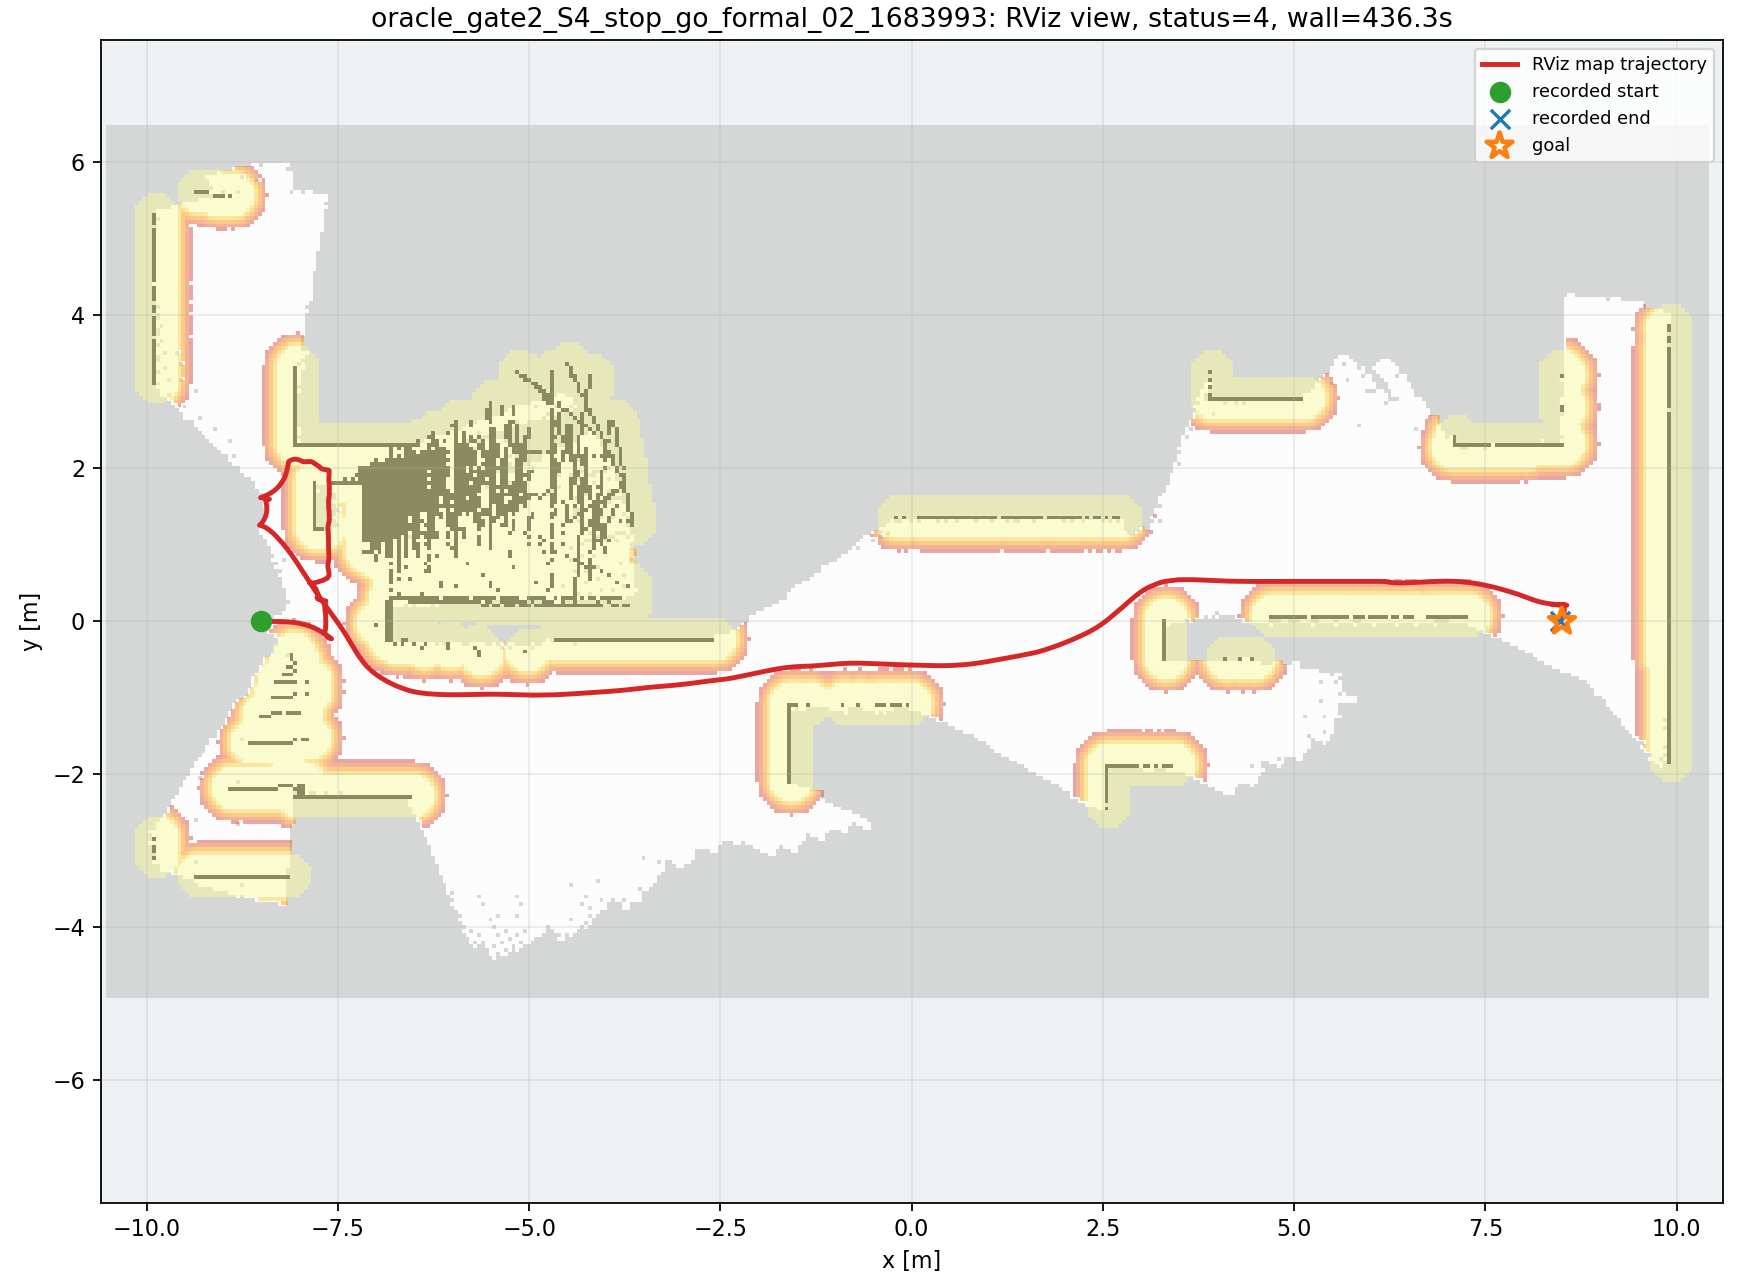

Data behind this chart, as committed beside it:
wall_time, wall_elapsed_s, sim_time, x, y, yaw
1787877583, 0.0, 59.27, -8.498, 9.989251800265273e-07, 0.001682
1787877586, 2.214, 61.58, -8.488, 2.2431407354505975e-05, 0.002691
1787877586, 2.297, 61.68, -8.477, 5.906626713603856e-05, 0.004072
1787877587, 2.58, 61.85, -8.45, 0.0001879, 0.005203
1787877587, 2.732, 61.98, -8.426, 0.0003066, 0.003899
1787877587, 2.878, 62.09, -8.406, 0.0003678, 0.001887
1787877587, 3.023, 62.19, -8.385, 0.0003878, -0.0004328
1787877587, 3.378, 62.39, -8.341, 0.0002688, -0.005606
1787877588, 3.391, 62.46, -8.327, 0.0001746, -0.007714
1787877588, 3.61, 62.63, -8.29, -0.0002117, -0.0144
1787877588, 3.624, 62.7, -8.275, -0.0004421, -0.01784
1787877588, 3.905, 62.87, -8.238, -0.001293, -0.02988
1787877588, 3.983, 62.94, -8.223, -0.001774, -0.03573
1787877588, 4.135, 63.07, -8.193, -0.002996, -0.04921
1787877588, 4.211, 63.14, -8.179, -0.003762, -0.05675
1787877589, 4.502, 63.34, -8.134, -0.00678, -0.08302
1787877589, 4.653, 63.48, -8.105, -0.009488, -0.1043
1787877589, 4.799, 63.58, -8.083, -0.01196, -0.1219
1787877589, 4.944, 63.69, -8.061, -0.01486, -0.1411
1787877589, 5.089, 63.79, -8.038, -0.01825, -0.1619
1787877589, 5.165, 63.85, -8.023, -0.02079, -0.1765
1787877589, 5.312, 63.99, -7.993, -0.02661, -0.207
1787877590, 5.454, 64.09, -7.97, -0.03168, -0.231
1787877590, 5.942, 64.36, -7.908, -0.04836, -0.2994
1787877590, 5.955, 64.43, -7.892, -0.05324, -0.3175
1787877590, 6.037, 64.53, -7.869, -0.0611, -0.3454
1787877590, 6.189, 64.67, -7.847, -0.06933, -0.368
1787877590, 6.331, 64.77, -7.83, -0.076, -0.3883
1787877591, 6.473, 64.88, -7.813, -0.08303, -0.4106
1787877591, 6.758, 65.05, -7.786, -0.09571, -0.449
1787877591, 6.842, 65.15, -7.769, -0.104, -0.4721
1787877591, 7.132, 65.35, -7.735, -0.122, -0.518
1787877591, 7.287, 65.49, -7.708, -0.1379, -0.5512
1787877592, 7.432, 65.59, -7.689, -0.1502, -0.5774
1787877592, 7.508, 65.66, -7.677, -0.1581, -0.5933
1787877592, 7.936, 65.93, -7.638, -0.1859, -0.636
1787877592, 8.095, 66.1, -7.621, -0.1985, -0.6458
1787877592, 8.375, 66.27, -7.607, -0.2084, -0.6444
1787877593, 8.73, 66.51, -7.59, -0.2211, -0.6337
1787877593, 8.821, 66.68, -7.582, -0.2274, -0.6198
1787877595, 10.79, 68.14, -7.593, -0.2234, -0.3495
1787877595, 11.29, 68.48, -7.603, -0.22, -0.3056
1787877596, 11.73, 68.82, -7.618, -0.2155, -0.3072
1787877596, 12.32, 69.3, -7.669, -0.165, -0.02922
1787877596, 12.33, 69.33, -7.67, -0.1544, -0.02795
1787877596, 12.34, 69.36, -7.67, -0.1442, -0.02978
1787877597, 12.42, 69.47, -7.668, -0.1264, -0.04847
1787877597, 12.64, 69.64, -7.66, -0.098, -0.1221
1787877597, 13.26, 70.01, -7.657, -0.03781, -0.1576
1787877597, 13.27, 70.08, -7.657, -0.02598, -0.1567
1787877597, 13.28, 70.14, -7.657, -0.0145, -0.1563
1787877598, 13.64, 70.38, -7.658, 0.02492, -0.1391
1787877598, 13.92, 70.55, -7.66, 0.05241, -0.1188
1787877598, 13.93, 70.62, -7.66, 0.06297, -0.1091
1787877598, 13.94, 70.69, -7.661, 0.07359, -0.09818
1787877598, 14.16, 70.83, -7.661, 0.09527, -0.07444
1787877598, 14.17, 70.89, -7.661, 0.1061, -0.06238
1787877599, 14.52, 71.1, -7.664, 0.1305, -0.03132
1787877599, 14.54, 71.2, -7.668, 0.1422, -0.005638
1787877599, 15.1, 71.5, -7.67, 0.2046, 0.01585
... 764 more rows
